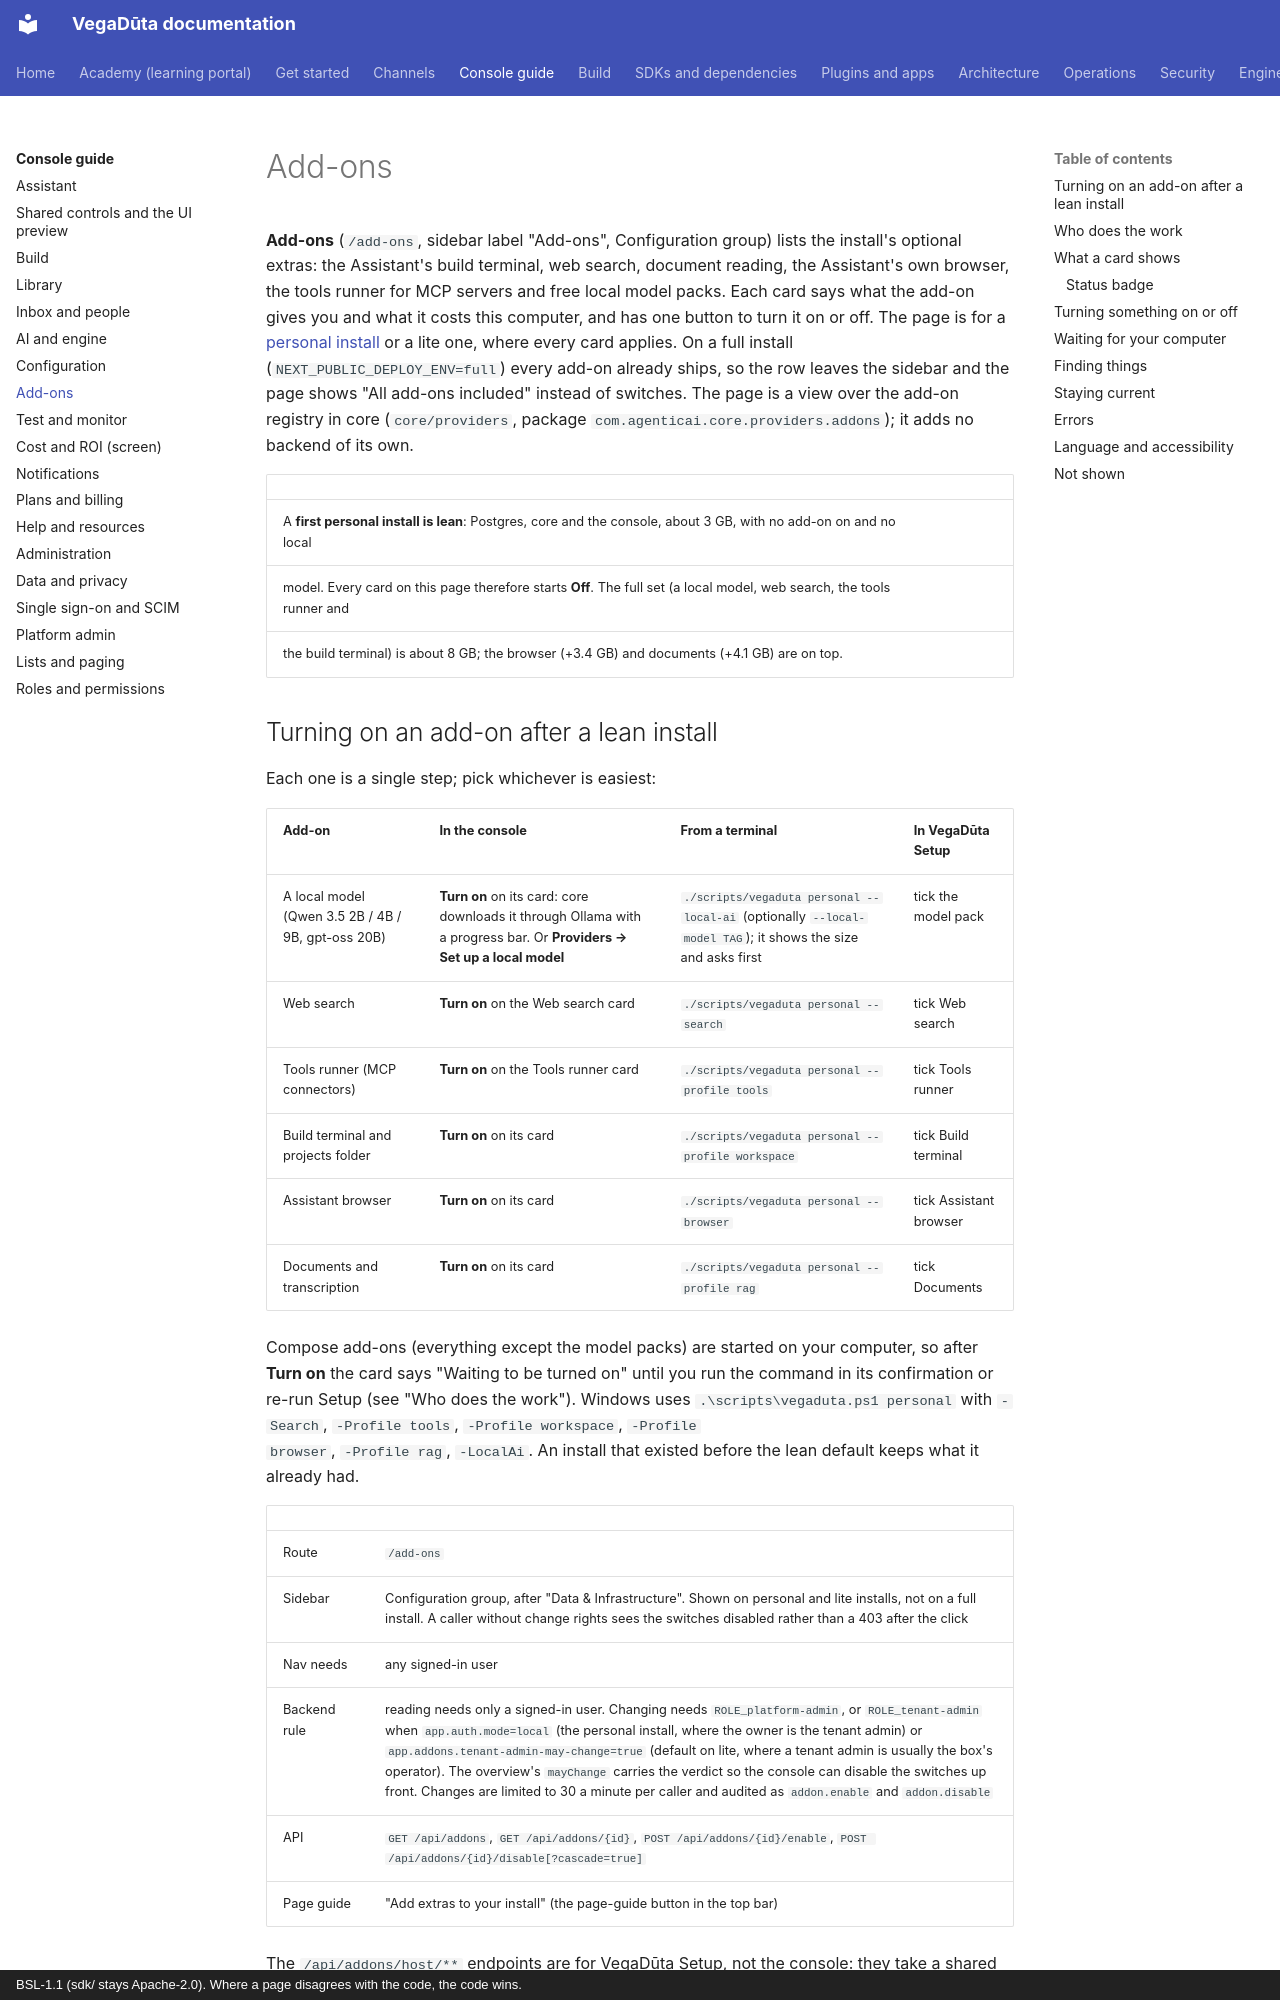

repository: CD-LC/vegaduta · page: console/add-ons/index.html · generator: mkdocs · copyright: BSL-1.1 (sdk/ stays Apache-2.0). Where a page disagrees with the code, the code wins.

# Add-ons

**Add-ons** (`/add-ons`, sidebar label "Add-ons", Configuration group) lists the install's optional extras:
the Assistant's build terminal, web search, document reading, the Assistant's own browser, the tools runner
for MCP servers and free local model packs. Each card says what the add-on gives you and what it costs this computer, and has one button to
turn it on or off. The page is for a [personal install](../personal-mode.md) or a lite one, where every card
applies. On a full install (`NEXT_PUBLIC_DEPLOY_ENV=full`) every add-on already ships, so the row leaves the
sidebar and the page shows "All add-ons included" instead of switches. The page is a view over the add-on registry in core
(`core/providers`, package `com.agenticai.core.providers.addons`); it adds no backend of its own.

| | |
|---|---|
A **first personal install is lean**: Postgres, core and the console, about 3 GB, with no add-on on and no local
model. Every card on this page therefore starts **Off**. The full set (a local model, web search, the tools runner and
the build terminal) is about 8 GB; the browser (+3.4 GB) and documents (+4.1 GB) are on top.
